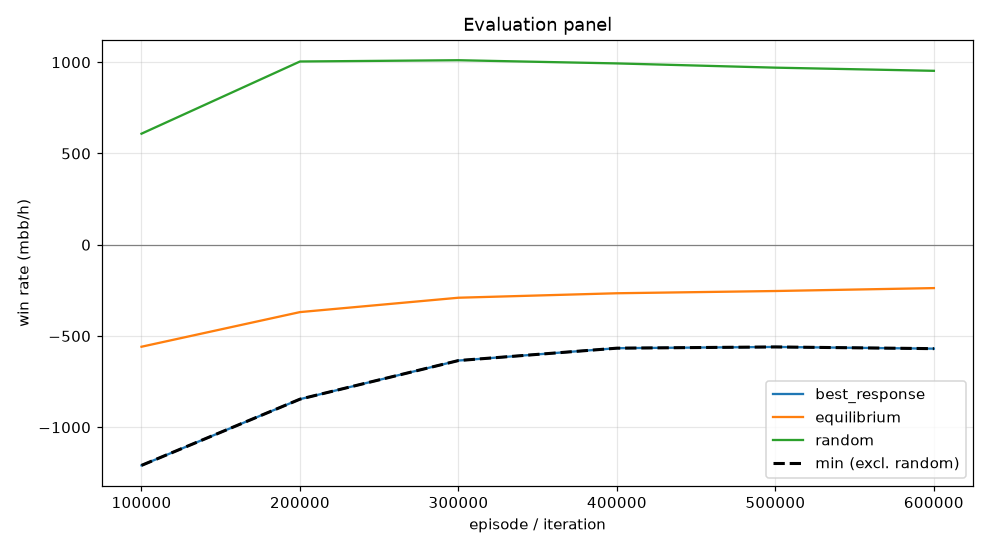

Source data for this figure (header and first rows):
episode, min, mean, best_response_mean, best_response_se, equilibrium_mean, equilibrium_se, random_mean, random_se, act_call, act_raise, act_fold, act_check
99999, -1209, -558.8, -1209, 0.0, -558.8, 0.0, 608.4, 0.0, 0.2054, 0.5606, 0.1178, 0.1162
199999, -846.1, -369, -846.1, 0.0, -369, 0.0, 1004, 0.0, 0.2102, 0.5373, 0.06639, 0.1861
299999, -634.5, -290.3, -634.5, 0.0, -290.3, 0.0, 1011, 0.0, 0.2551, 0.492, 0.07419, 0.1787
399999, -566.7, -265.8, -566.7, 0.0, -265.8, 0.0, 993.5, 0.0, 0.2922, 0.4584, 0.07756, 0.1719
499999, -559.9, -253.5, -559.9, 0.0, -253.5, 0.0, 970.2, 0.0, 0.3048, 0.4409, 0.08252, 0.1718
599999, -569.3, -237.5, -569.3, 0.0, -237.5, 0.0, 952.9, 0.0, 0.3265, 0.4298, 0.08063, 0.1631
